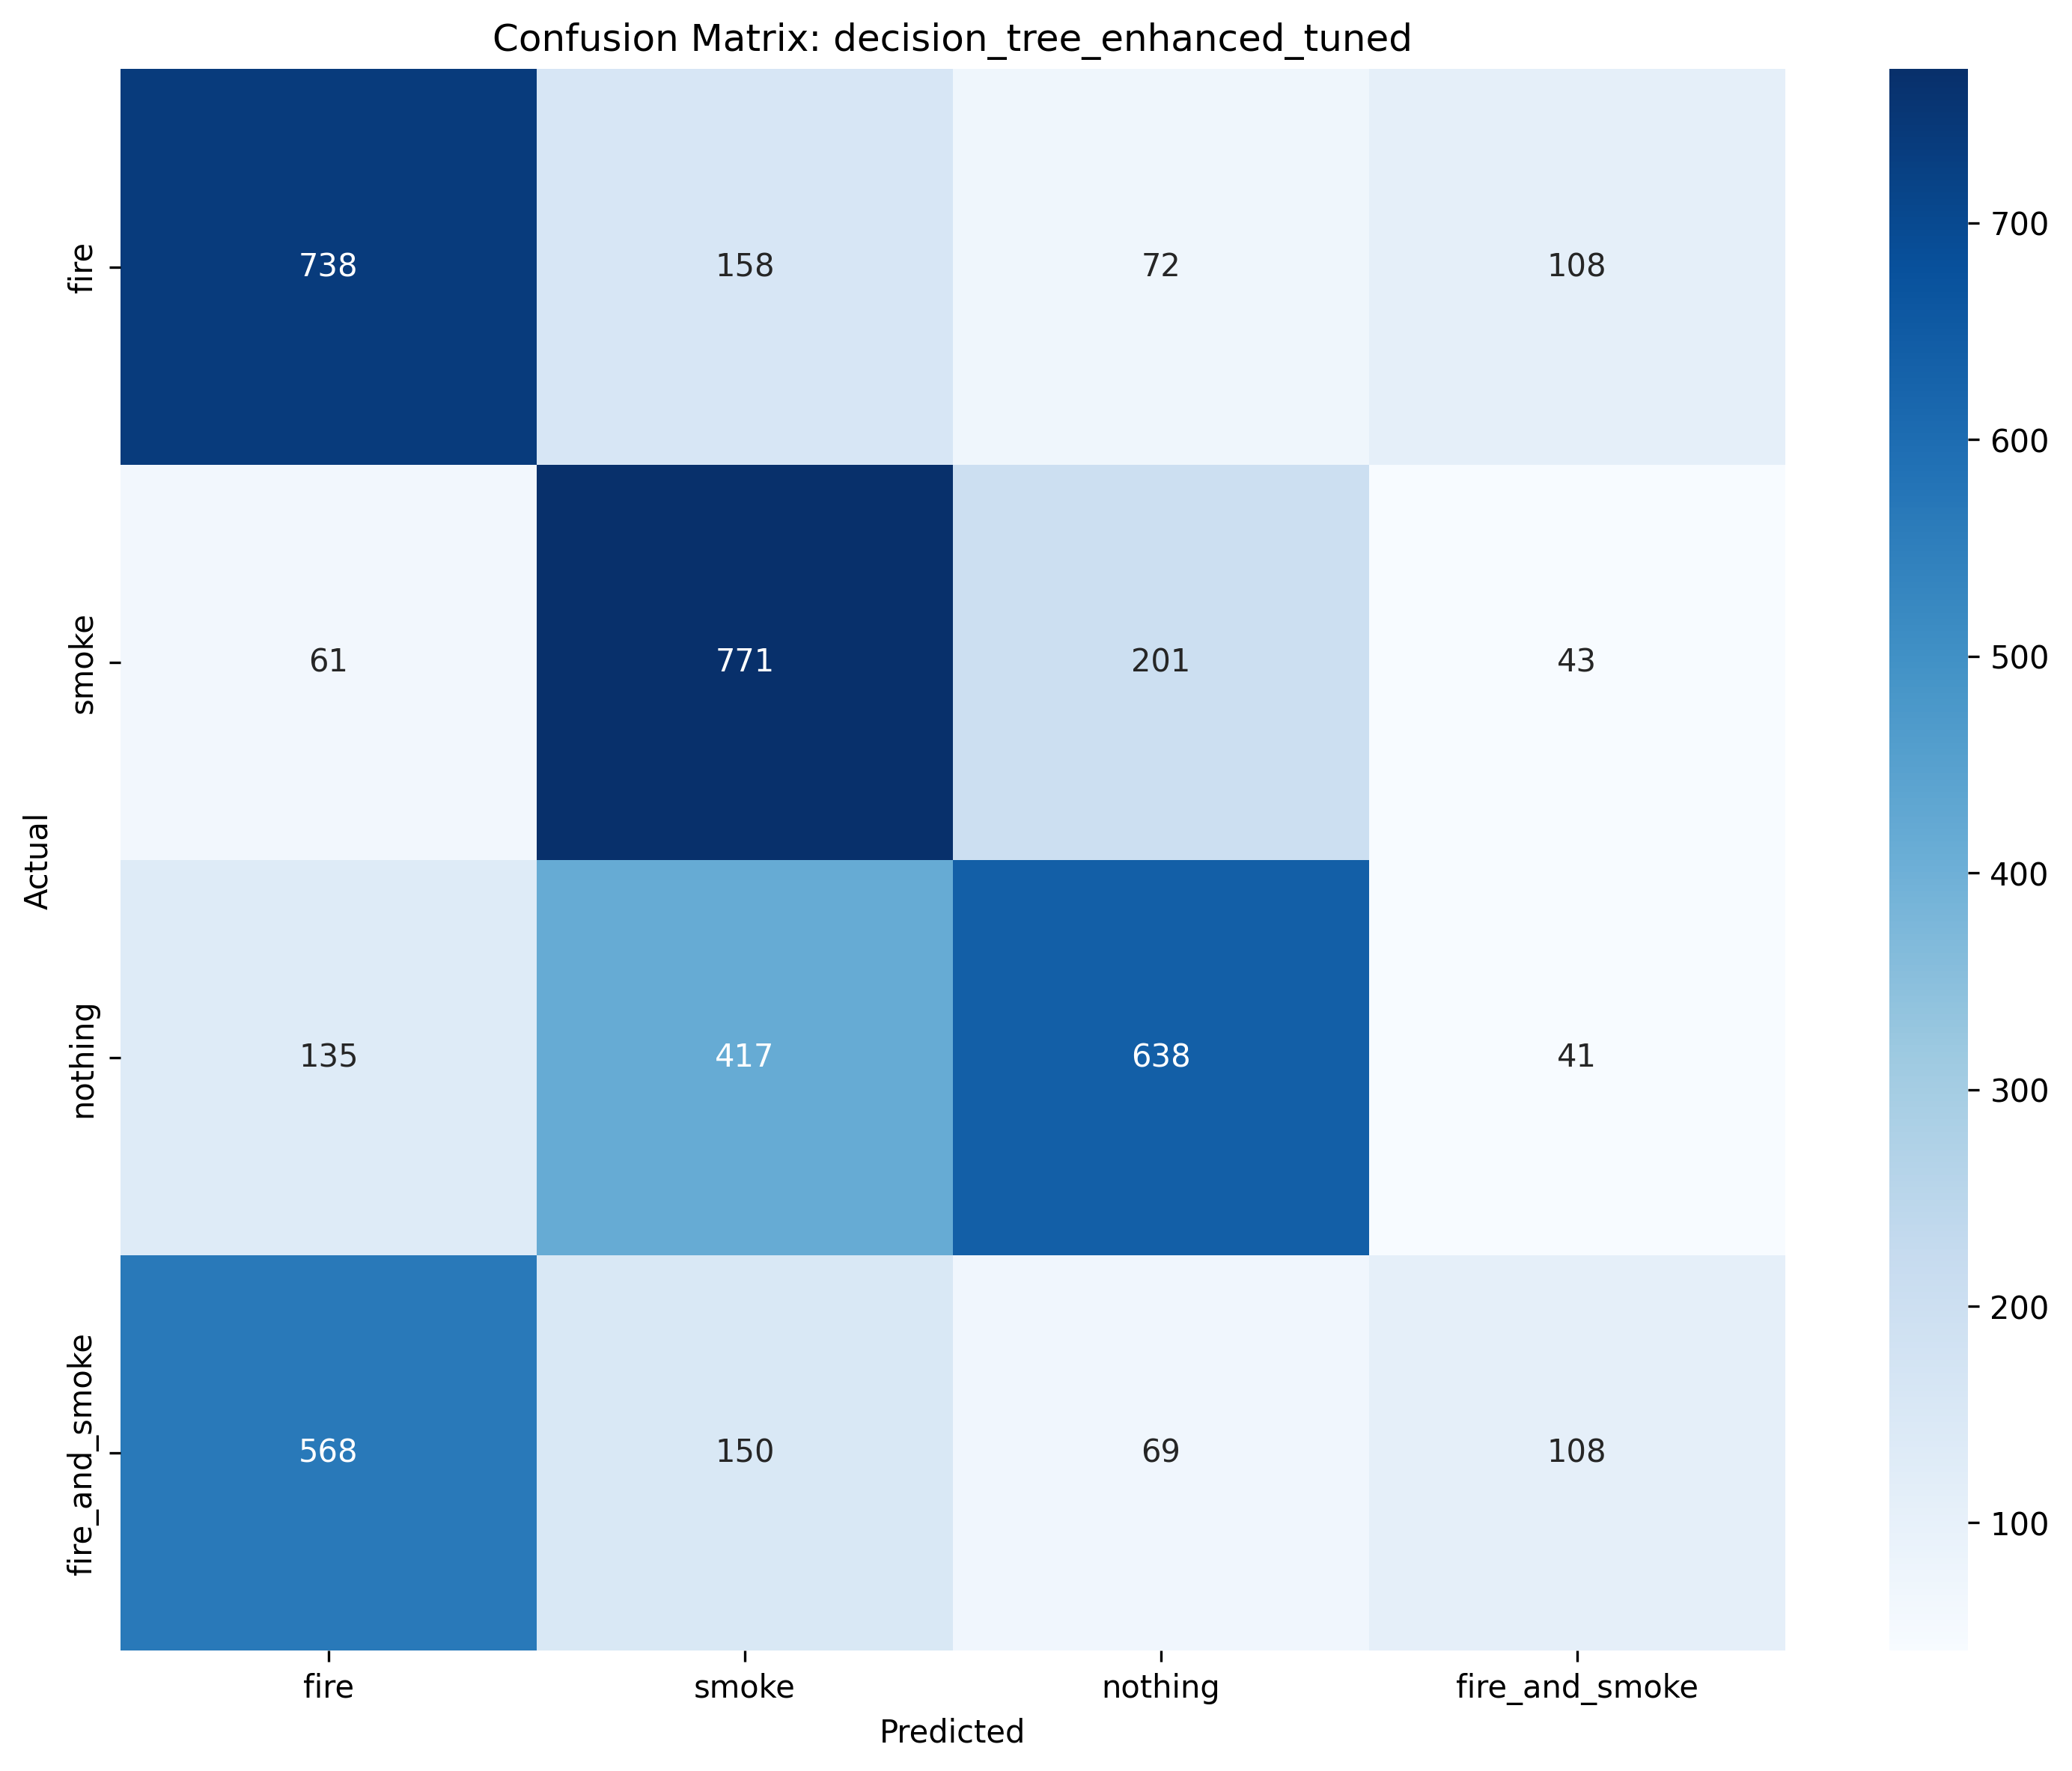

Source data for this figure (header and first rows):
, fire, smoke, nothing, fire_and_smoke
fire, 738, 158, 72, 108
smoke, 61, 771, 201, 43
nothing, 135, 417, 638, 41
fire_and_smoke, 568, 150, 69, 108
